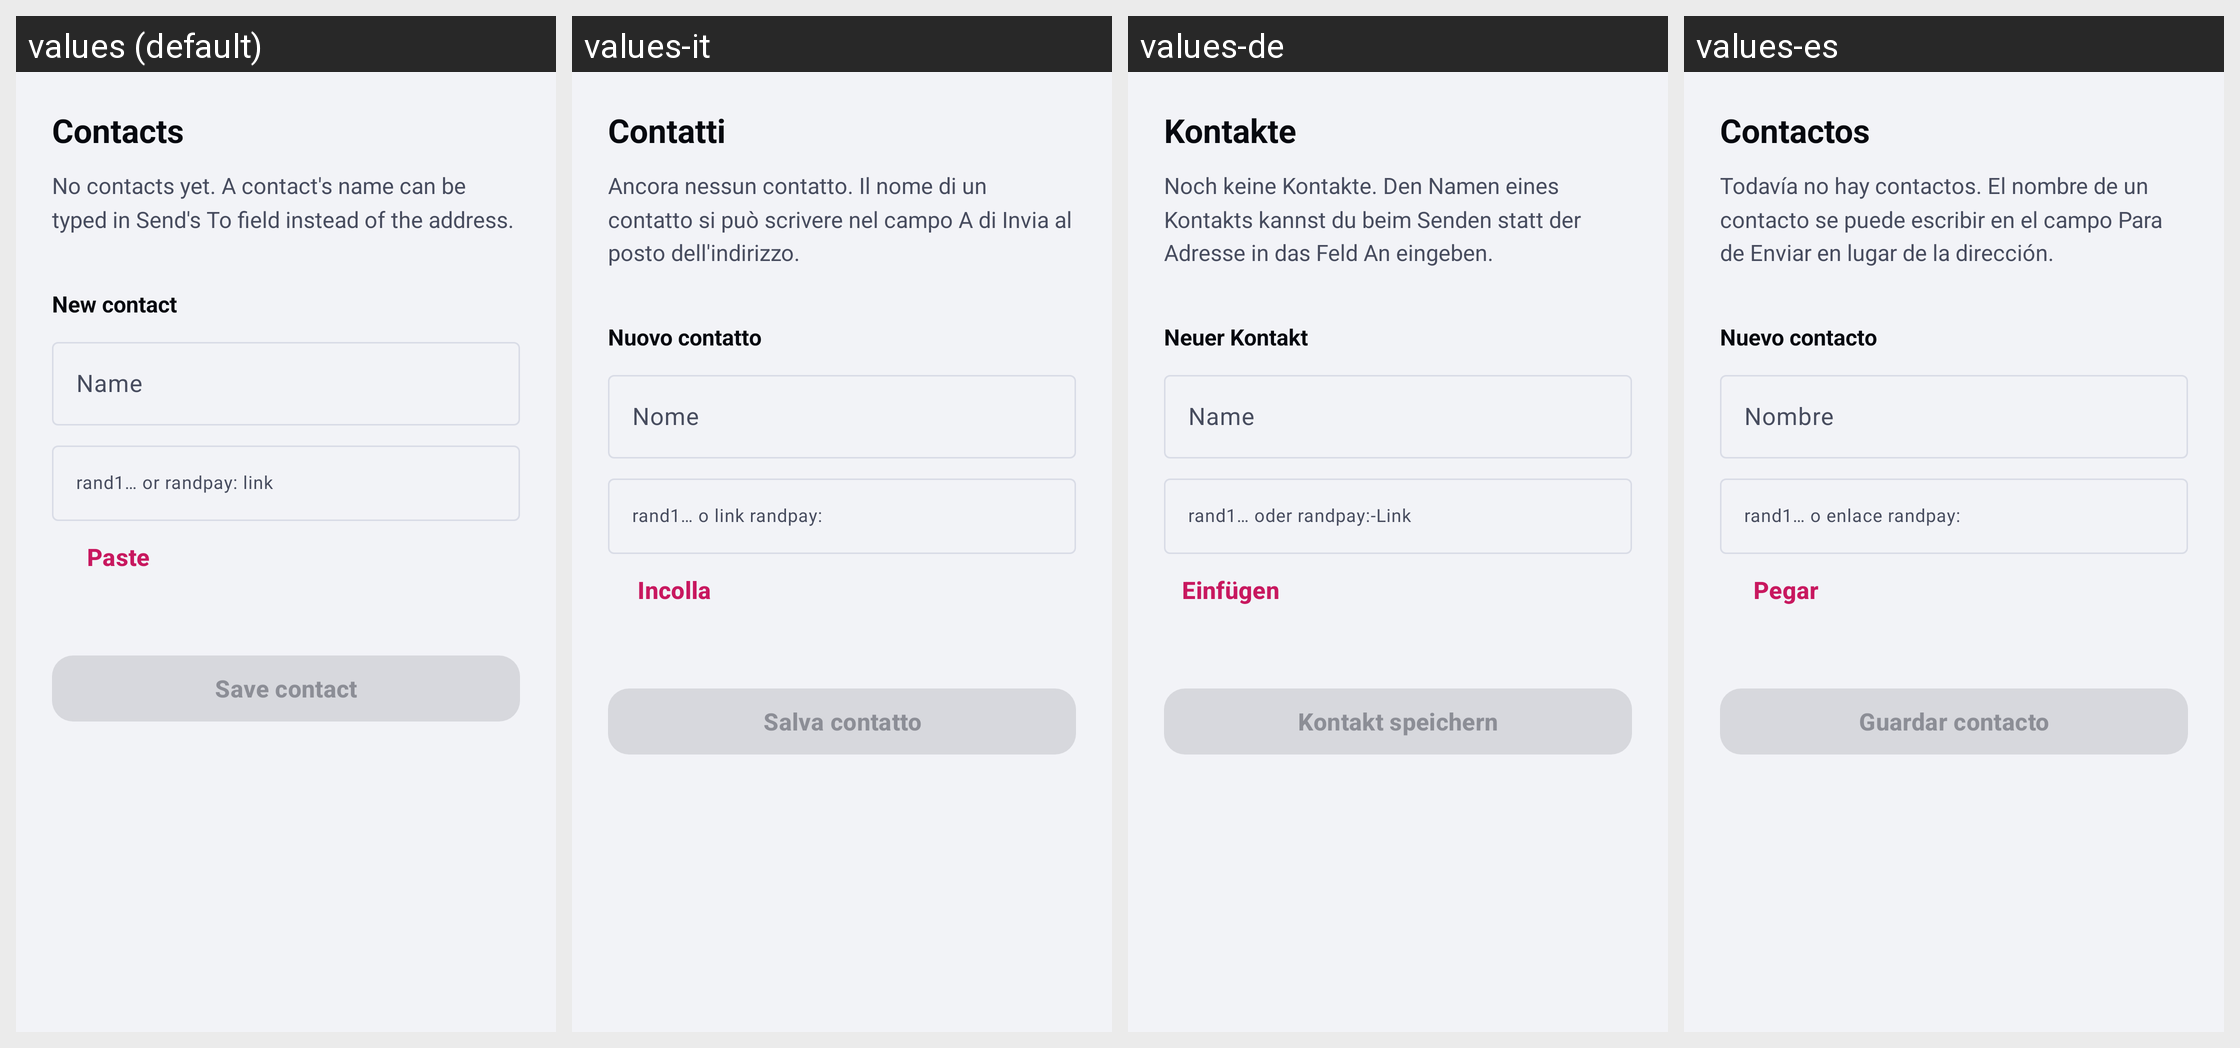

Here is an Android app screen in its default locale and in the app's own translations. Write out the translated-string differences for the strings that appear on this screen.
Android screen res/layout/activity_contacts.xml rendered under 4 locales, left to right: values (default), values-it, values-de, values-es. Device: Nexus 5 (rendered at 1080×1920; each locale shown at half size, 540×960, under a caption strip naming it); theme Theme.RandWallet.
Other locales in the repository, not shown: values-ar, values-fa, values-fr, values-hi, values-in, values-ja, values-ko, values-ms, values-pl, values-ps, values-pt-rBR, values-ru, values-ta, values-ur, values-zh-rCN, values-zh-rHK.
Strings drawn on this screen, with the default value and each locale's value (text and hints the layout hard-codes, and strings that could not be matched under every locale, appear in the picture but are not listed):

contacts_title
  values: Contacts
  values-it: Contatti
  values-de: Kontakte
  values-es: Contactos

contacts_empty
  values: No contacts yet. A contact's name can be typed in Send's To field instead of the address.
  values-it: Ancora nessun contatto. Il nome di un contatto si può scrivere nel campo A di Invia al posto dell'indirizzo.
  values-de: Noch keine Kontakte. Den Namen eines Kontakts kannst du beim Senden statt der Adresse in das Feld An eingeben.
  values-es: Todavía no hay contactos. El nombre de un contacto se puede escribir en el campo Para de Enviar en lugar de la dirección.

contacts_new
  values: New contact
  values-it: Nuovo contatto
  values-de: Neuer Kontakt
  values-es: Nuevo contacto

contacts_name_hint
  values: Name
  values-it: Nome
  values-de: Name
  values-es: Nombre

contacts_address_hint
  values: rand1… or randpay: link
  values-it: rand1… o link randpay:
  values-de: rand1… oder randpay:-Link
  values-es: rand1… o enlace randpay:

send_paste
  values: Paste
  values-it: Incolla
  values-de: Einfügen
  values-es: Pegar

contacts_save
  values: Save contact
  values-it: Salva contatto
  values-de: Kontakt speichern
  values-es: Guardar contacto
